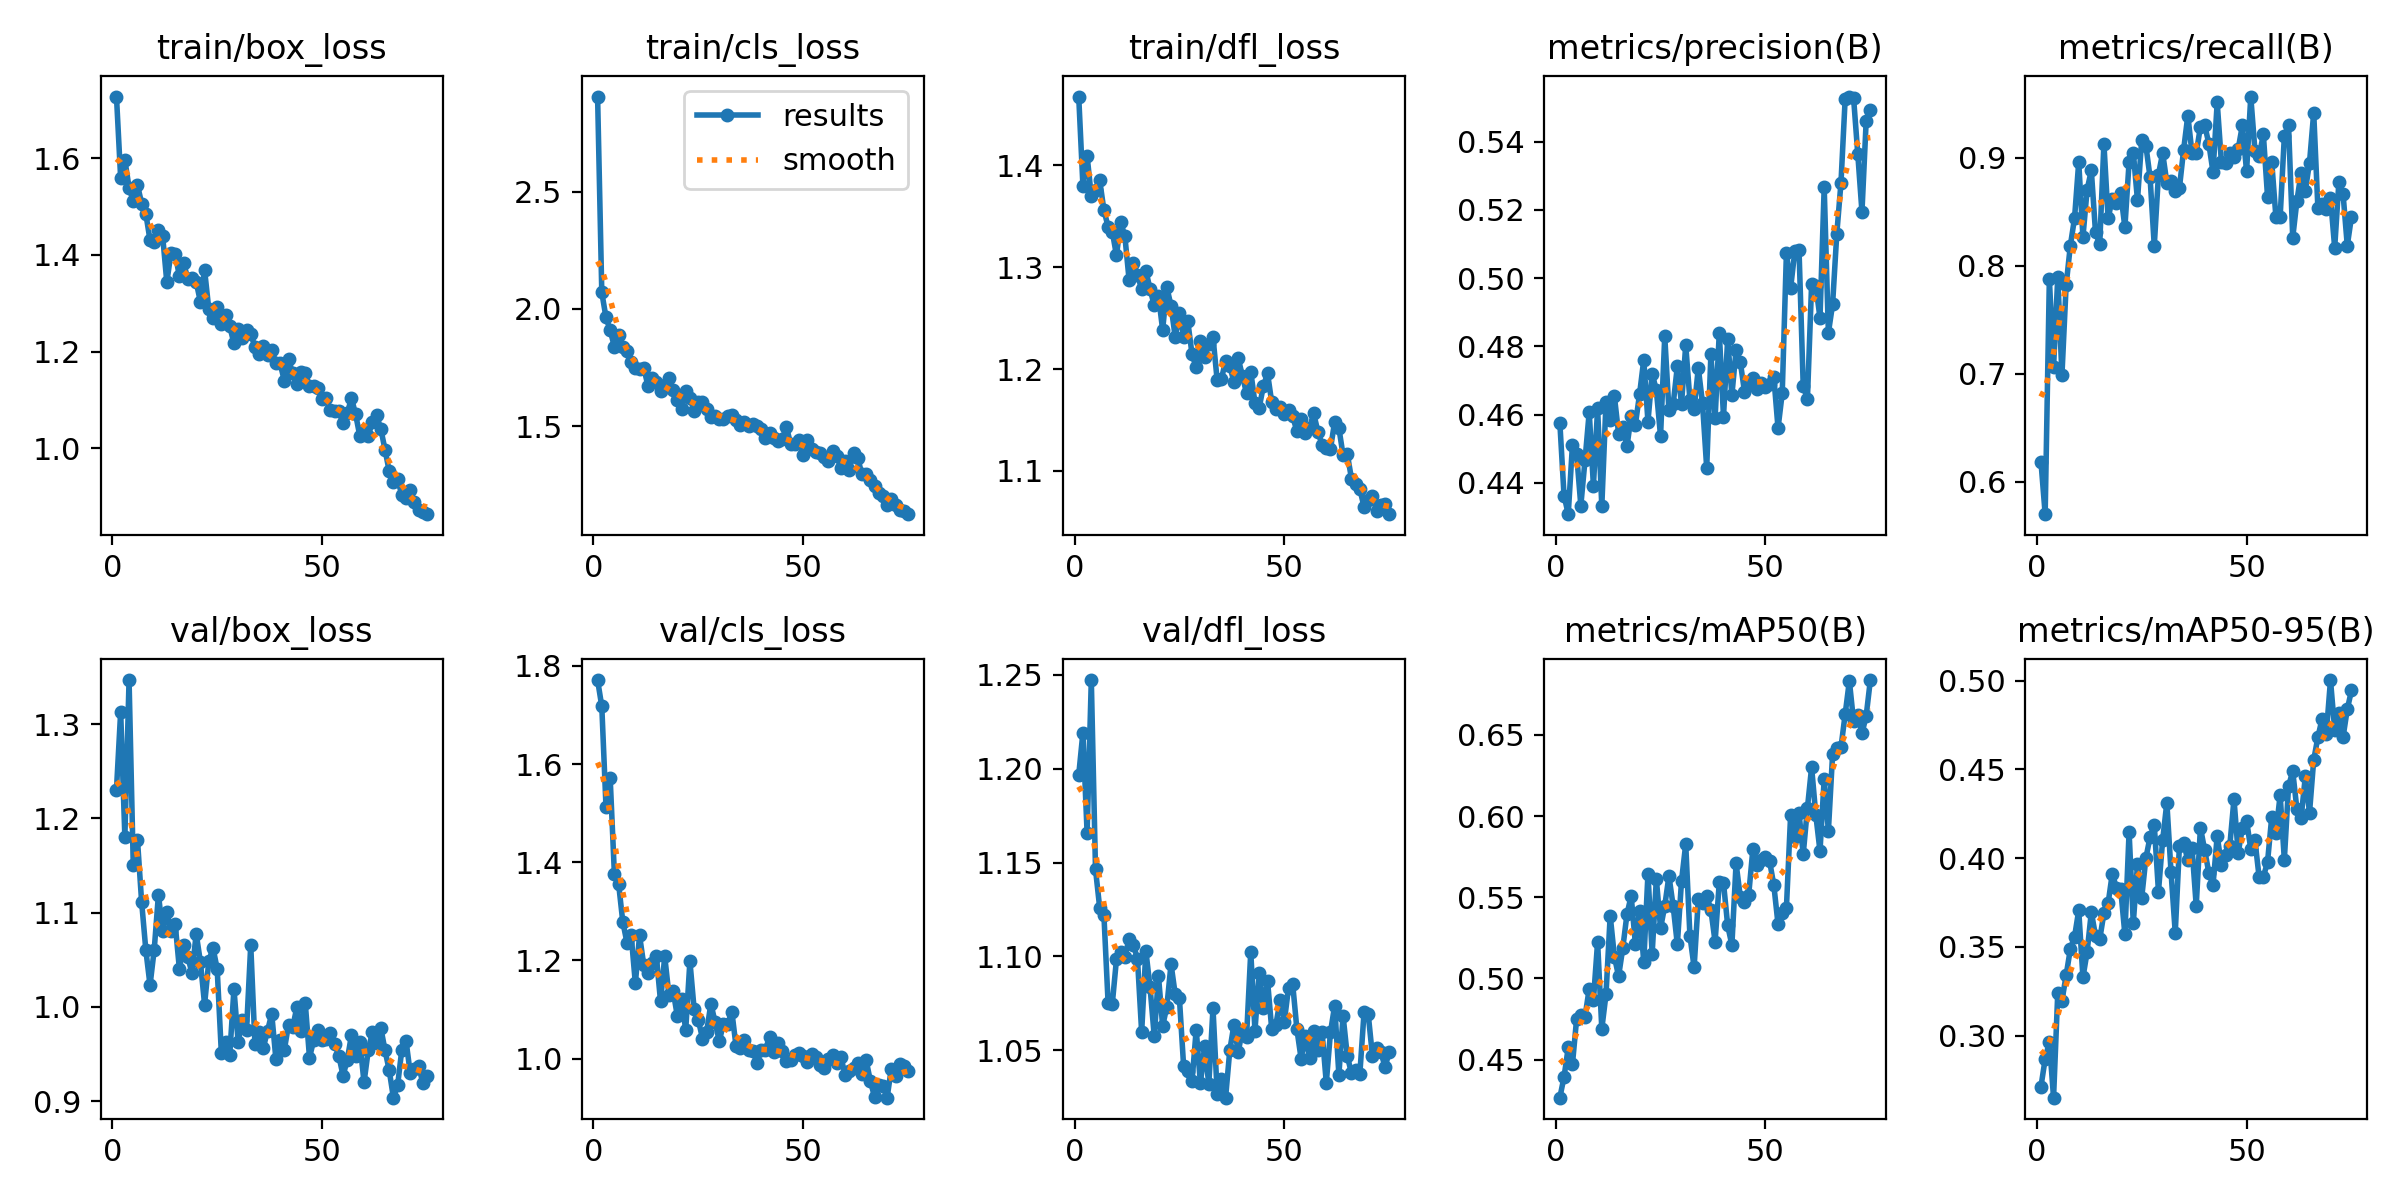

Data behind this chart, as committed beside it:
epoch, train/box_loss, train/cls_loss, train/dfl_loss, metrics/precision(B), metrics/recall(B), metrics/mAP50(B), metrics/mAP50-95(B), val/box_loss, val/cls_loss, val/dfl_loss, lr/pg0, lr/pg1, lr/pg2
1, 1.727, 2.907, 1.468, 0.4576, 0.6185, 0.4265, 0.2714, 1.231, 1.771, 1.197, 0.0005504, 0.0005504, 0.0005504
2, 1.559, 2.07, 1.38, 0.4363, 0.57, 0.4393, 0.2869, 1.313, 1.718, 1.219, 0.001091, 0.001091, 0.001091
3, 1.596, 1.964, 1.409, 0.4308, 0.7881, 0.4574, 0.2966, 1.181, 1.514, 1.166, 0.001618, 0.001618, 0.001618
4, 1.539, 1.909, 1.37, 0.451, 0.7059, 0.4471, 0.2651, 1.347, 1.571, 1.247, 0.001601, 0.001601, 0.001601
5, 1.511, 1.839, 1.376, 0.4484, 0.7895, 0.475, 0.324, 1.151, 1.377, 1.146, 0.001579, 0.001579, 0.001579
6, 1.545, 1.887, 1.385, 0.4333, 0.6989, 0.4778, 0.3197, 1.178, 1.357, 1.126, 0.001557, 0.001557, 0.001557
7, 1.506, 1.839, 1.356, 0.4466, 0.7822, 0.4764, 0.334, 1.111, 1.279, 1.122, 0.001535, 0.001535, 0.001535
8, 1.485, 1.822, 1.34, 0.4607, 0.8188, 0.4937, 0.3488, 1.06, 1.236, 1.075, 0.001513, 0.001513, 0.001513
9, 1.43, 1.771, 1.335, 0.4392, 0.844, 0.4867, 0.3557, 1.023, 1.252, 1.075, 0.001491, 0.001491, 0.001491
10, 1.428, 1.75, 1.312, 0.4618, 0.8962, 0.5225, 0.3706, 1.061, 1.153, 1.099, 0.001469, 0.001469, 0.001469
11, 1.452, 1.743, 1.345, 0.4331, 0.8266, 0.4689, 0.3328, 1.119, 1.251, 1.102, 0.001447, 0.001447, 0.001447
12, 1.44, 1.749, 1.331, 0.4636, 0.8705, 0.4901, 0.3472, 1.081, 1.191, 1.1, 0.001425, 0.001425, 0.001425
13, 1.343, 1.671, 1.288, 0.4583, 0.8883, 0.5387, 0.3696, 1.101, 1.174, 1.109, 0.001403, 0.001403, 0.001403
14, 1.405, 1.705, 1.304, 0.4653, 0.8309, 0.5134, 0.3563, 1.08, 1.196, 1.106, 0.001381, 0.001381, 0.001381
15, 1.401, 1.689, 1.293, 0.4544, 0.8201, 0.5014, 0.3542, 1.088, 1.209, 1.099, 0.001359, 0.001359, 0.001359
16, 1.356, 1.648, 1.278, 0.4564, 0.9132, 0.5187, 0.369, 1.04, 1.117, 1.06, 0.001337, 0.001337, 0.001337
17, 1.383, 1.675, 1.297, 0.4507, 0.8439, 0.5396, 0.3745, 1.066, 1.208, 1.103, 0.001315, 0.001315, 0.001315
18, 1.351, 1.704, 1.278, 0.4596, 0.862, 0.5508, 0.3913, 1.053, 1.13, 1.083, 0.001293, 0.001293, 0.001293
19, 1.352, 1.655, 1.262, 0.4571, 0.8583, 0.5213, 0.383, 1.036, 1.137, 1.058, 0.001271, 0.001271, 0.001271
20, 1.344, 1.612, 1.272, 0.466, 0.8672, 0.5415, 0.3826, 1.078, 1.087, 1.09, 0.001249, 0.001249, 0.001249
21, 1.303, 1.572, 1.239, 0.476, 0.8357, 0.5102, 0.357, 1.048, 1.121, 1.063, 0.001227, 0.001227, 0.001227
22, 1.369, 1.648, 1.28, 0.4579, 0.896, 0.5645, 0.4148, 1.002, 1.059, 1.073, 0.001205, 0.001205, 0.001205
23, 1.288, 1.62, 1.262, 0.472, 0.9047, 0.5152, 0.3634, 1.048, 1.199, 1.096, 0.001183, 0.001183, 0.001183
24, 1.269, 1.564, 1.231, 0.4671, 0.8608, 0.5613, 0.3965, 1.063, 1.101, 1.08, 0.001161, 0.001161, 0.001161
25, 1.293, 1.604, 1.255, 0.4537, 0.9165, 0.5309, 0.3775, 1.04, 1.079, 1.078, 0.001139, 0.001139, 0.001139
26, 1.257, 1.602, 1.232, 0.483, 0.9114, 0.5446, 0.4, 0.9505, 1.041, 1.042, 0.001117, 0.001117, 0.001117
27, 1.277, 1.571, 1.247, 0.4613, 0.882, 0.5632, 0.4119, 0.9626, 1.055, 1.039, 0.001095, 0.001095, 0.001095
28, 1.252, 1.538, 1.215, 0.4629, 0.8185, 0.5447, 0.4188, 0.9493, 1.112, 1.033, 0.001073, 0.001073, 0.001073
29, 1.217, 1.541, 1.202, 0.4741, 0.8845, 0.521, 0.3811, 1.019, 1.074, 1.061, 0.001051, 0.001051, 0.001051
30, 1.246, 1.528, 1.227, 0.4631, 0.9044, 0.5602, 0.4102, 0.9627, 1.036, 1.032, 0.001029, 0.001029, 0.001029
31, 1.229, 1.528, 1.212, 0.4804, 0.877, 0.5827, 0.4313, 0.9856, 1.071, 1.052, 0.001007, 0.001007, 0.001007
32, 1.245, 1.542, 1.225, 0.4642, 0.8784, 0.5263, 0.3921, 0.9758, 1.07, 1.032, 0.0009849, 0.0009849, 0.0009849
33, 1.237, 1.547, 1.231, 0.4616, 0.8693, 0.5068, 0.3579, 1.066, 1.095, 1.072, 0.0009629, 0.0009629, 0.0009629
34, 1.21, 1.527, 1.189, 0.4737, 0.8721, 0.5487, 0.4071, 0.9608, 1.025, 1.027, 0.0009409, 0.0009409, 0.0009409
35, 1.195, 1.503, 1.19, 0.4633, 0.9076, 0.5466, 0.4088, 0.9731, 1.022, 1.034, 0.0009189, 0.0009189, 0.0009189
36, 1.211, 1.516, 1.208, 0.4443, 0.9392, 0.5511, 0.3987, 0.9566, 1.038, 1.025, 0.0008969, 0.0008969, 0.0008969
37, 1.194, 1.501, 1.203, 0.4776, 0.9044, 0.5421, 0.4056, 0.9746, 1.017, 1.05, 0.0008748, 0.0008748, 0.0008748
38, 1.204, 1.508, 1.187, 0.4589, 0.9041, 0.5226, 0.3731, 0.9926, 1.015, 1.064, 0.0008528, 0.0008528, 0.0008528
39, 1.176, 1.499, 1.211, 0.484, 0.9288, 0.5594, 0.4172, 0.9444, 0.9916, 1.049, 0.0008308, 0.0008308, 0.0008308
40, 1.176, 1.489, 1.194, 0.4593, 0.9307, 0.5589, 0.4047, 0.9645, 1.017, 1.06, 0.0008088, 0.0008088, 0.0008088
41, 1.14, 1.448, 1.176, 0.4822, 0.9132, 0.5326, 0.3918, 0.9542, 1.018, 1.057, 0.0007868, 0.0007868, 0.0007868
42, 1.184, 1.472, 1.198, 0.4657, 0.8869, 0.5206, 0.3848, 0.9809, 1.044, 1.102, 0.0007648, 0.0007648, 0.0007648
43, 1.156, 1.447, 1.167, 0.4789, 0.9513, 0.5708, 0.4125, 0.9787, 1.013, 1.06, 0.0007428, 0.0007428, 0.0007428
44, 1.134, 1.435, 1.162, 0.4755, 0.8959, 0.5504, 0.396, 0.9997, 1.031, 1.091, 0.0007208, 0.0007208, 0.0007208
45, 1.159, 1.444, 1.183, 0.4667, 0.8953, 0.5471, 0.4017, 0.9741, 1.016, 1.073, 0.0006988, 0.0006988, 0.0006988
46, 1.155, 1.496, 1.196, 0.4688, 0.9041, 0.5513, 0.4069, 1.004, 0.9958, 1.087, 0.0006768, 0.0006768, 0.0006768
47, 1.129, 1.424, 1.167, 0.4706, 0.9006, 0.5795, 0.4333, 0.9462, 0.9964, 1.061, 0.0006548, 0.0006548, 0.0006548
48, 1.129, 1.425, 1.16, 0.4673, 0.9081, 0.5702, 0.4029, 0.9643, 1.008, 1.064, 0.0006328, 0.0006328, 0.0006328
49, 1.125, 1.44, 1.162, 0.4692, 0.9301, 0.5728, 0.4171, 0.975, 1.012, 1.077, 0.0006108, 0.0006108, 0.0006108
50, 1.103, 1.378, 1.155, 0.468, 0.8874, 0.5749, 0.4212, 0.9653, 1.004, 1.065, 0.0005888, 0.0005888, 0.0005888
51, 1.104, 1.442, 1.159, 0.4689, 0.9567, 0.5721, 0.4051, 0.9658, 0.9921, 1.083, 0.0005668, 0.0005668, 0.0005668
52, 1.08, 1.403, 1.154, 0.4709, 0.9065, 0.5574, 0.41, 0.9723, 1.008, 1.085, 0.0005448, 0.0005448, 0.0005448
53, 1.078, 1.39, 1.139, 0.456, 0.9019, 0.5334, 0.3891, 0.9608, 1.002, 1.061, 0.0005228, 0.0005228, 0.0005228
54, 1.077, 1.383, 1.151, 0.4663, 0.9216, 0.5402, 0.3893, 0.9479, 0.986, 1.046, 0.0005008, 0.0005008, 0.0005008
55, 1.052, 1.366, 1.137, 0.5074, 0.8638, 0.5437, 0.3979, 0.9269, 0.9816, 1.058, 0.0004788, 0.0004788, 0.0004788
56, 1.073, 1.352, 1.142, 0.4971, 0.8959, 0.6007, 0.4232, 0.9437, 0.9987, 1.046, 0.0004568, 0.0004568, 0.0004568
57, 1.104, 1.394, 1.156, 0.5079, 0.8448, 0.5872, 0.4143, 0.97, 1.008, 1.06, 0.0004348, 0.0004348, 0.0004348
58, 1.071, 1.37, 1.139, 0.5083, 0.8451, 0.6018, 0.4355, 0.948, 0.9902, 1.05, 0.0004127, 0.0004127, 0.0004127
59, 1.025, 1.322, 1.126, 0.4685, 0.9199, 0.5765, 0.3992, 0.9625, 1.002, 1.06, 0.0003907, 0.0003907, 0.0003907
60, 1.038, 1.352, 1.123, 0.4644, 0.9304, 0.6048, 0.4405, 0.9198, 0.967, 1.033, 0.0003687, 0.0003687, 0.0003687
... 15 more rows
